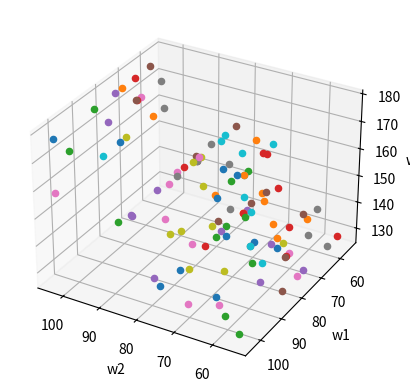

Recreate this plot in Python.
from mpl_toolkits.mplot3d import Axes3D
import matplotlib.pyplot as plt
import numpy as np
cs_values = [103.43, 74.29, 86.63, 68.23, 77.26, 61.23, 103.5, 55.09, 72.9, 83.23, 75.7, 60.48, 101.0, 71.7, 84.44,
             71.9, 69.85, 60.3]  # chemical shifts values which read from spectrum
# cs_values = [103.43, 74.29, 86.63, 68.23, 77.26, 61.23]  # chemical shifts values which read from spectrum
d = [cs_values[x:x + 6] for x in range(0, len(cs_values), 6)]
z = []
y = []
x = []
a=[]
# INADEQUATE-PDSD
for i in range(len(d)):
    for n in range(5):
        z.extend([d[i][n] + d[i][n + 1]] * 6)
    for n in range(6):
        x.extend([d[i][n]] * 6)
        for j in range(6):
            y.append(d[i][j])
    if len(z) < len(x):
        t = len(x)-len(z)
        z.extend([z[-1]] * t)


print(x)
print(y)
for i in y:
    if i == 74:
        a.append(y[i])
print(a)


fig = plt.figure()
ax = fig.add_subplot(111, projection='3d')
for i in range(len(z)):
    ax.scatter(x[i], y[i], z[i])
plt.gca().invert_yaxis()
plt.gca().invert_xaxis()
ax.set_xlabel('w2')
ax.set_ylabel('w1')
ax.set_zlabel('w3')
plt.show()
